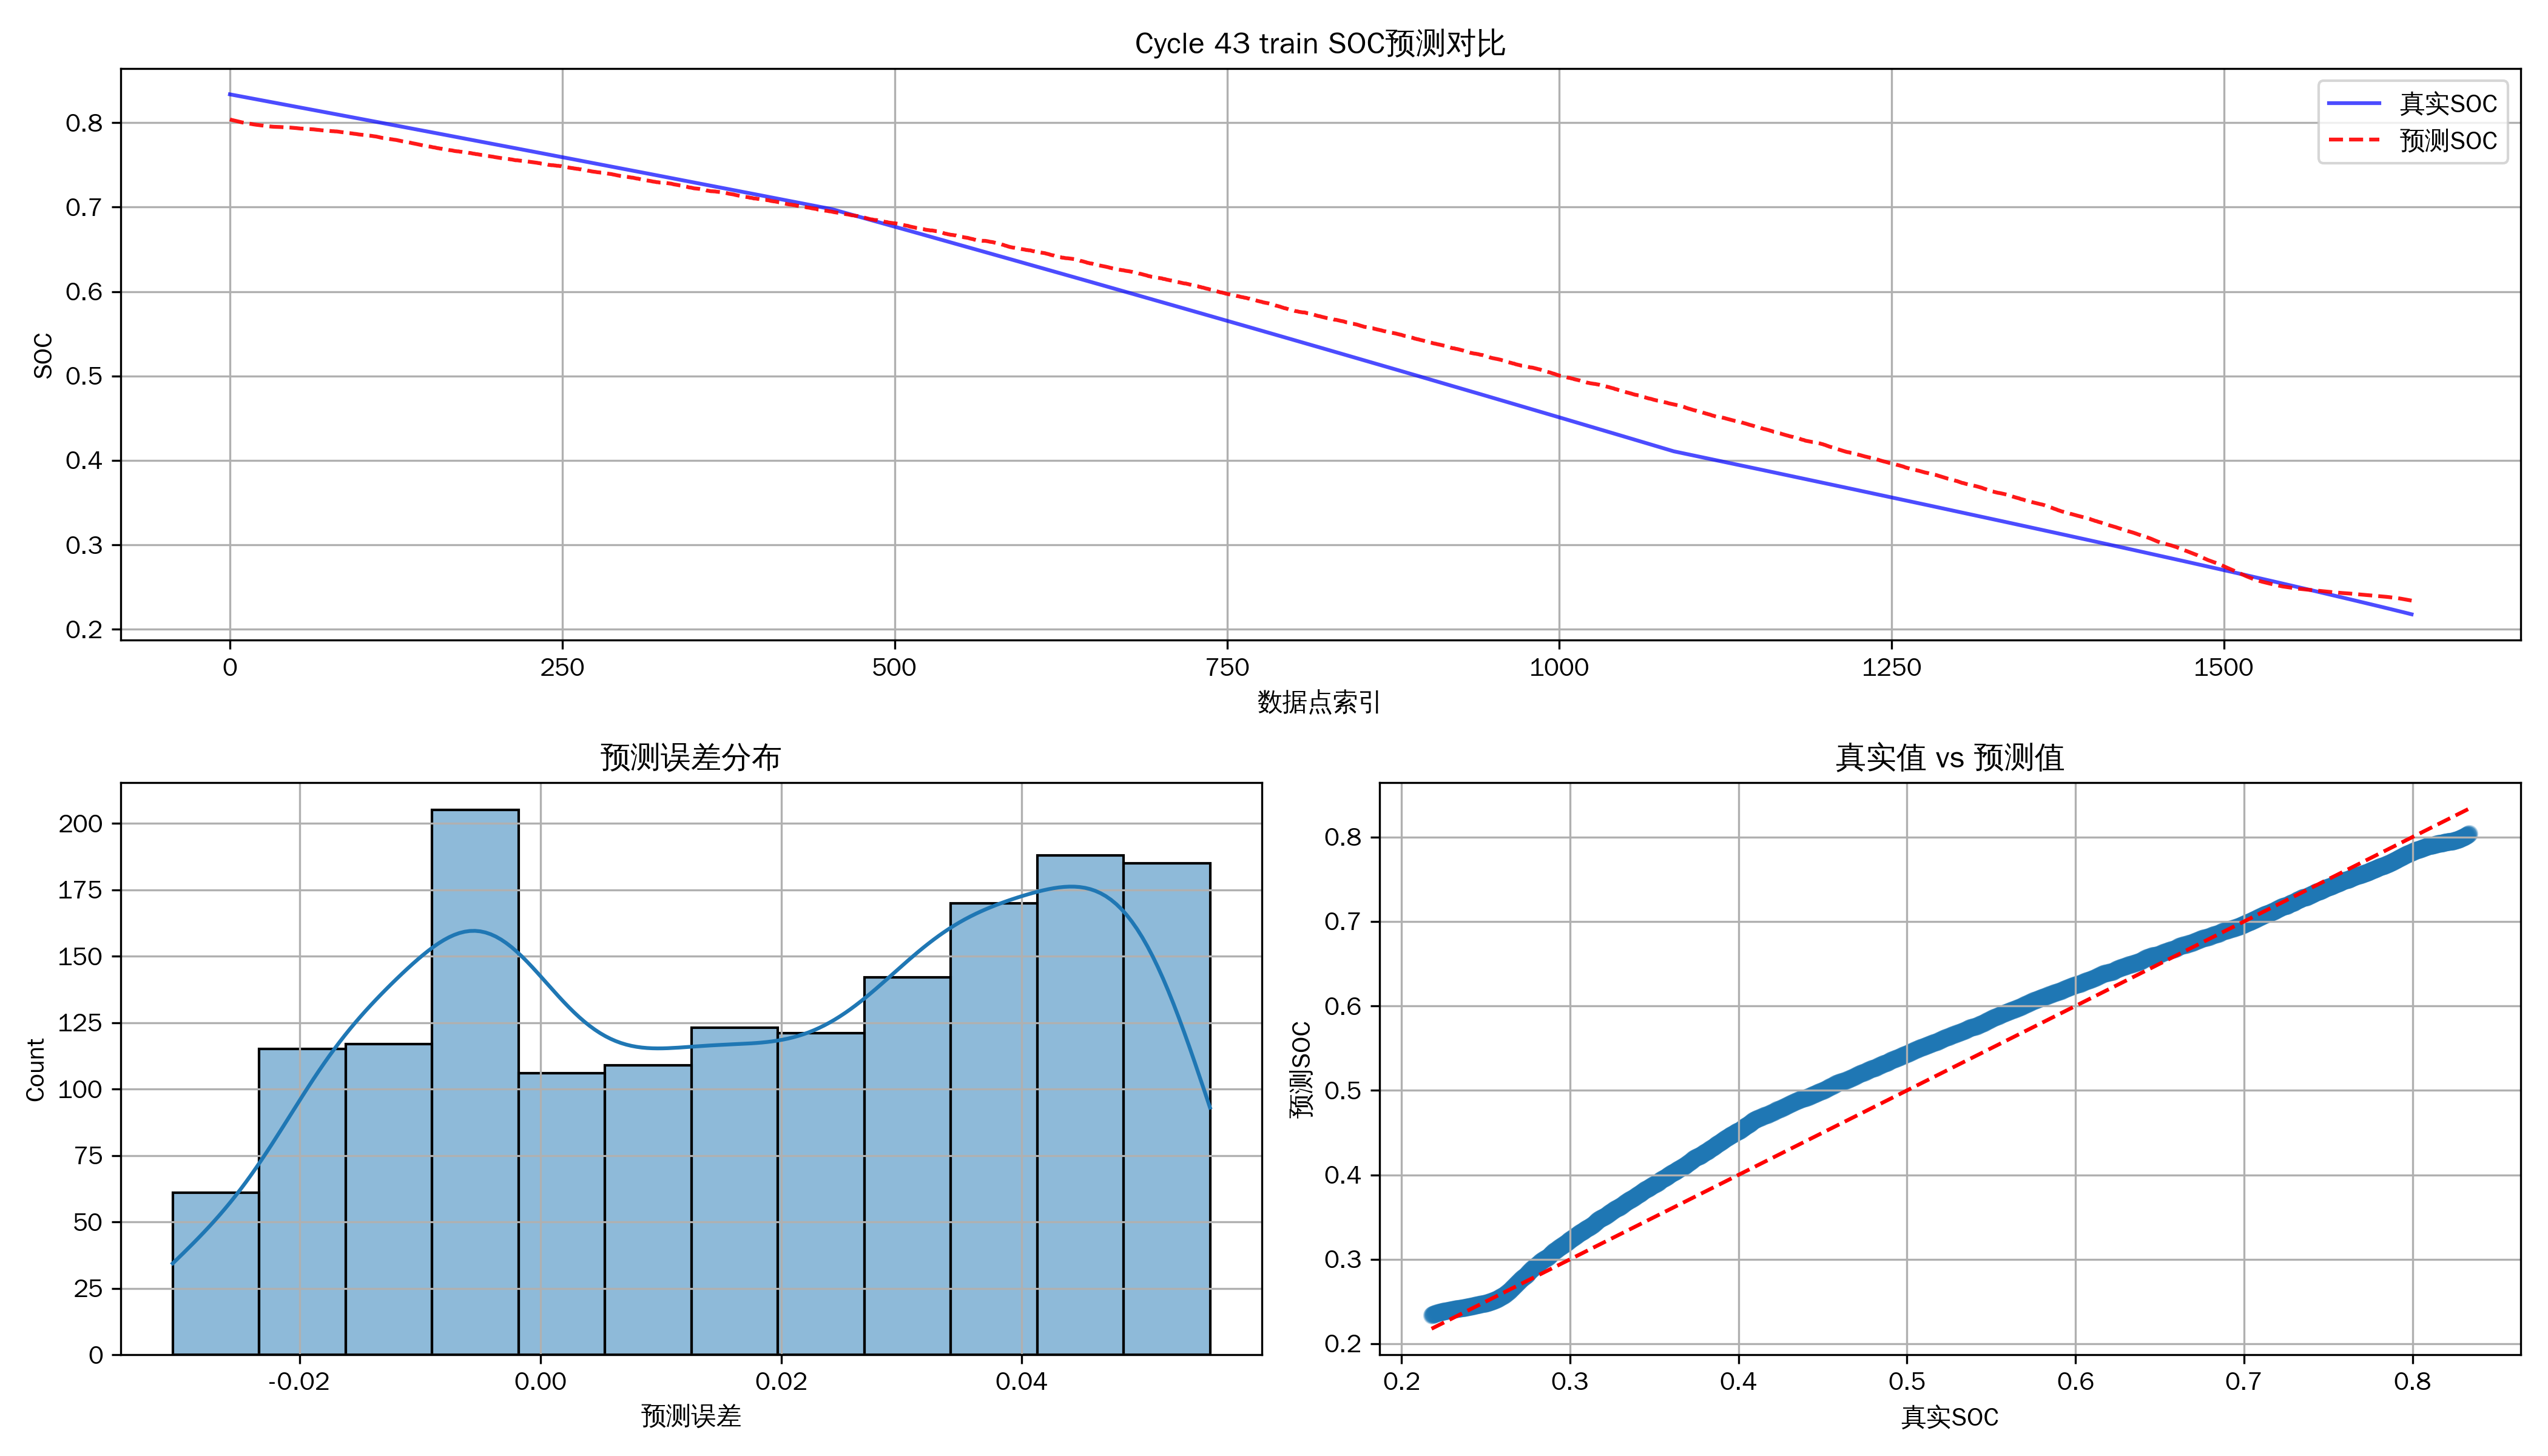

The data file committed next to this chart (first rows):
数据点索引, 预测SOC, 真实SOC
0, 0.8038, 0.8335
1, 0.8033, 0.8332
2, 0.8029, 0.8329
3, 0.8026, 0.8326
4, 0.8021, 0.8323
5, 0.8018, 0.832
6, 0.8015, 0.8317
7, 0.8011, 0.8314
8, 0.8006, 0.8311
9, 0.8003, 0.8308
10, 0.8001, 0.8305
11, 0.7998, 0.8303
12, 0.7996, 0.83
13, 0.7993, 0.8297
14, 0.7989, 0.8294
15, 0.7988, 0.8291
16, 0.7984, 0.8288
17, 0.7981, 0.8285
18, 0.7979, 0.8282
19, 0.7977, 0.8279
20, 0.7974, 0.8276
21, 0.7972, 0.8273
22, 0.797, 0.827
23, 0.7968, 0.8267
24, 0.7966, 0.8264
25, 0.7966, 0.8261
26, 0.7963, 0.8258
27, 0.7962, 0.8255
28, 0.7959, 0.8252
29, 0.7957, 0.8249
30, 0.7955, 0.8246
31, 0.7953, 0.8244
32, 0.7952, 0.8241
33, 0.7951, 0.8238
34, 0.795, 0.8235
35, 0.795, 0.8232
36, 0.7949, 0.8229
37, 0.7949, 0.8226
38, 0.7948, 0.8223
39, 0.7947, 0.822
40, 0.7945, 0.8217
41, 0.7945, 0.8214
42, 0.7944, 0.8211
43, 0.7944, 0.8208
44, 0.7943, 0.8205
45, 0.7942, 0.8202
46, 0.7941, 0.8199
47, 0.794, 0.8196
48, 0.7938, 0.8193
49, 0.7937, 0.819
50, 0.7935, 0.8187
51, 0.7933, 0.8184
52, 0.7932, 0.8181
53, 0.793, 0.8179
54, 0.7929, 0.8176
55, 0.7929, 0.8173
56, 0.7928, 0.817
57, 0.7927, 0.8167
58, 0.7926, 0.8164
59, 0.7924, 0.8161
... 1,582 more rows
